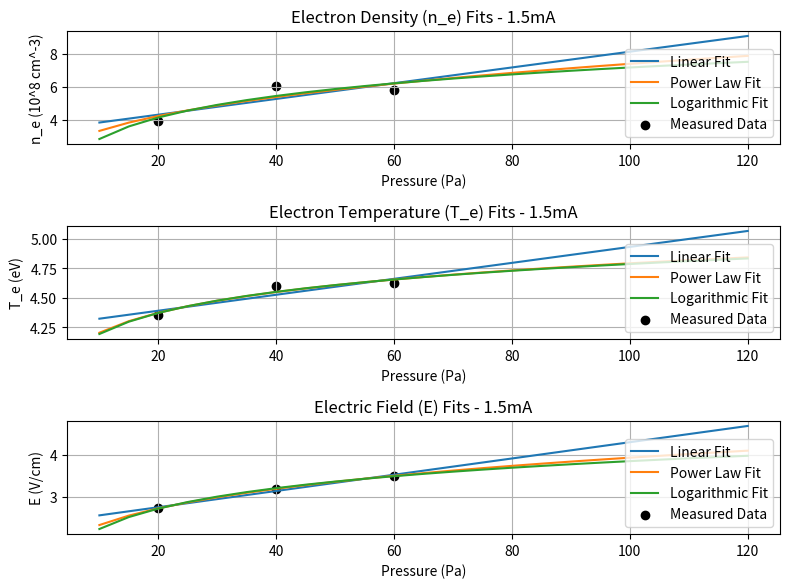
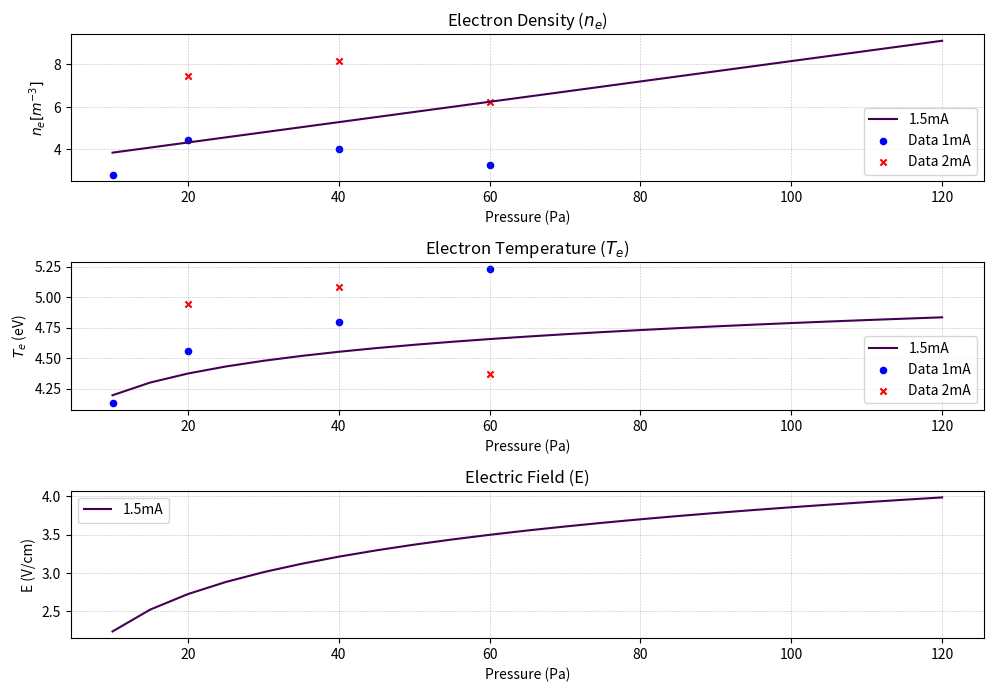

The matplotlib source for these figures, in order:
# -*- coding: utf-8 -*-
"""
Created on Mon Nov 18 12:46:47 2024

@author: Lukas
"""
import numpy as np
import pandas as pd
import matplotlib.pyplot as plt
from scipy.optimize import curve_fit
import json
import os

def store_fitted_data(fit_results, current, pressure_fit_range, fit = "Logarithmic" , file_name="argon_params.json"):
    """Parameters:
    - fit_results: Dictionary containing the fitted data for n, T, E.
    - current: Discharge current (e.g., "1mA", "2mA").
    - pressure_fit_range: Pressure range used for evaluation.
    - file_name: Name of the JSON file to store the data.
    """
    # Prepare data to store
    current_data = {
        "Pressure (Pa)": list(pressure_fit_range),
        "n": list(fit_results["Linear"]["n_fit"]* (10)**14),
        "T": list(fit_results[fit]["T_fit"]),
        "E": list(fit_results[fit]["E_fit"])
    }
    
    
    # Check if the file already exists
    if os.path.exists(file_name):
        # Load existing data
        with open(file_name, "r") as file:
            data = json.load(file)
    else:
        # Initialize a new data structure
        data = {}
        
    # Add the new data for the specified current
    data[current] = current_data

    # Save the updated data to the JSON file
    with open(file_name, "w") as file:
        json.dump(data, file, indent=4)
    print(f"Data for {current} successfully stored in {file_name}.")

def plot_stored_data(data_points_topolot_T, data_points_topolot_n, file_name="argon_params.json"):
    p_data = [10, 20, 40, 60]
    # Load data from the JSON file
    try:
        with open(file_name, "r") as file:
            data = json.load(file)
    except FileNotFoundError:
        print(f"File {file_name} not found.")
        return
    
    # Initialize subplots
    plt.figure(figsize=(10, 7), dpi=300)

    # Colors for plotting
    colors = plt.cm.viridis(np.linspace(0, 1, len(data)))

    # Subplot 1: Electron Density (n)
    plt.subplot(3, 1, 1)
    for i, (current, current_data) in enumerate(data.items()):
        pressure = np.array(current_data["Pressure (Pa)"])
        n_e = np.array(current_data["n"])
        plt.plot(pressure, n_e * (10)**(-14), label=f"{current}", color=colors[i])
    plt.scatter(p_data, data_points_topolot_n[0], color='b', marker='o', label='Data 1mA', s=20)
    plt.scatter(p_data[1:], data_points_topolot_n[1], color='r', marker='x', label='Data 2mA', s=20)
    plt.title("Electron Density ($n_e$)")
    plt.xlabel("Pressure (Pa)")
    plt.ylabel("$n_e [m^{-3}]$ ")
    plt.legend()
    plt.grid(color='grey', linestyle='--', linewidth=0.4, alpha=0.5)

    # Subplot 2: Electron Temperature (T)
    plt.subplot(3, 1, 2)
    for i, (current, current_data) in enumerate(data.items()):
        pressure = np.array(current_data["Pressure (Pa)"])
        T_e = np.array(current_data["T"])
        plt.plot(pressure, T_e, label=f"{current}", color=colors[i])
    plt.scatter(p_data, data_points_topolot_T[0], color='b', marker='o', label='Data 1mA', s=20)
    plt.scatter(p_data[1:], data_points_topolot_T[1], color='r', marker='x', label='Data 2mA', s=20)
    plt.title("Electron Temperature ($T_e$)")
    plt.xlabel("Pressure (Pa)")
    plt.ylabel("$T_e$ (eV)")
    plt.legend()
    plt.grid(color='grey', linestyle='--', linewidth=0.4, alpha=0.5)

    # Subplot 3: Electric Field (E)
    plt.subplot(3, 1, 3)
    for i, (current, current_data) in enumerate(data.items()):
        pressure = np.array(current_data["Pressure (Pa)"])
        E = np.array(current_data["E"])
        plt.plot(pressure, E, label=f"{current}", color=colors[i])
    #plt.scatter(p_data, data_points_topolot[0], color='b', marker='o', label='Data 1mA', s=20)
    #plt.scatter(p_data[1:], data_points_topolot[1], color='r', marker='x', label='Data 2mA', s=20)
    plt.title("Electric Field (E)")
    plt.xlabel("Pressure (Pa)")
    plt.ylabel("E (V/cm)")
    plt.legend()
    plt.grid(color='grey', linestyle='--', linewidth=0.4, alpha=0.5)

    # Adjust layout and show the plots
    plt.tight_layout()
    plt.show()

# Define possible fitting models for the data

def linear_model(x, a, b):
    return a * x + b

def quadratic_model(x, a, b, c):
    return a * x**2 + b * x + c

def cubic_model(x, a, b, c, d):
    return a * x**3 + b * x**2 + c * x + d

def exponential_model(x, a, b, c):
    return a * np.exp(b * x) + c

def power_law_model(x, a, b):
    return a * x**b

def logarithmic_model(x, a, b):
    return a * np.log(x) + b

argon_df = {
    "P_Pa": [10, 20, 40, 60],  # Pressures in Pascal
    "1mA_n": [1.81 , 2.43, 4.01, 4.26],  # Electron density (10^8 cm^-3) 10Pa = 2.81 #CORRECTED
    "1mA_T": [4.23, 4.41, 4.62, 4.65],  # MODEL DATA
    "1mA_E": [1.78, 2.255, 2.95, 3.210],  # Electric field (V/cm) #CORRECTED
    "2mA_n": [5.43, 8.14, 7.42],  # Electron density (10^8 cm^-3) 20 - 40 Pa #CORRECTED
    "2mA_T": [4.3, 4.58, 4.6],  # MODEL DATA
    "2mA_E": [3.2, 3.45, 3.8],  # MODEL DATA
}

data_points_topolot_T = [[4.13, 4.555, 4.795, 5.23],[4.94, 5.08, 4.37]] #"1mA_T" & "2mA_T" # Electron temperature (eV)

data_points_topolot_n = [[2.81 , 4.43, 4.01, 3.26],[7.43, 8.14, 6.22]]

data_points_topolot = [[1.58, 1.855, 2.395, 4.10],[2.0, 2.53, 4.38]] #Electric field (V/cm)

# Fit models to the data and evaluate fits for 1mA

current = "1p5mA"

if current == "1mA":
    x_data = np.array(argon_df["P_Pa"])
    x_data_n = np.array(argon_df["P_Pa"][1:])
    y_data_n = np.array(argon_df["1mA_n"][1:])
    y_data_T = np.array(argon_df["1mA_T"])
    y_data_E = np.array(argon_df["1mA_E"])
elif current == "2mA":
    x_data_n = np.array(argon_df["P_Pa"][1:])
    y_data_n = np.array(argon_df["2mA_n"])
    y_data_T = np.array(argon_df["2mA_T"])
    y_data_E = np.array(argon_df["2mA_E"])
elif current == "1p5mA":
    x_data_n = np.array(argon_df["P_Pa"][1:])
    y_data_n = 0.5 * (np.array(argon_df["1mA_n"][1:]) + np.array(argon_df["2mA_n"]))  # Interpolated n np.array(argon_df["P_Pa"][1:])
    y_data_T = 0.5 * (np.array(argon_df["1mA_T"][1:]) + np.array(argon_df["2mA_T"]))
    y_data_E = 0.5 * (np.array(argon_df["1mA_E"][1:]) + np.array(argon_df["2mA_E"]))
else:
    print("Wrong Input")

# Fit models

fits = {
    "Linear": linear_model,
    #"Quadratic": quadratic_model,
    "Power Law": power_law_model,
    "Logarithmic": logarithmic_model,
    #"Cubic": cubic_model,
    #"Exponential": exponential_model,
}



fit_results = {}
pressure_fit_range = np.linspace(10, 120, 23)  # Pressure range for evaluation


for fit_name, model in fits.items():
    try:
        if current == "1mA":
            # Fit models for each parameter
            n_params, _ = curve_fit(model, x_data_n, y_data_n)
            T_params, _ = curve_fit(model, x_data, y_data_T)
            E_params, _ = curve_fit(model, x_data, y_data_E)
        else:
            n_params, _ = curve_fit(model, x_data_n, y_data_n)
            T_params, _ = curve_fit(model, x_data_n, y_data_T)
            E_params, _ = curve_fit(model, x_data_n, y_data_E)

        # Evaluate the models over the pressure range
        fit_results[fit_name] = {
            "n_fit": model(pressure_fit_range, *n_params),
            "T_fit": model(pressure_fit_range, *T_params),
            "E_fit": model(pressure_fit_range, *E_params),
        }

    except Exception as e:
        print(f"Failed to fit {fit_name} model: {e}")

if 'p' in current:
    current = current.replace('p', '.')

# Visualize the fits
plt.figure(figsize=(8, 6), dpi=150)

# Electron density (n_e)
plt.subplot(3, 1, 1)
for fit_name, result in fit_results.items():
    plt.plot(pressure_fit_range, result["n_fit"], label=f"{fit_name} Fit")
plt.scatter(x_data_n, y_data_n, label="Measured Data", color='black')
plt.title(f"Electron Density (n_e) Fits - {current}")
plt.xlabel("Pressure (Pa)")
plt.ylabel("n_e (10^8 cm^-3)")
plt.legend()
plt.grid()

# Electron temperature (T_e)
if not current == "1mA":
    x_data = x_data_n
    
plt.subplot(3, 1, 2)
for fit_name, result in fit_results.items():
    plt.plot(pressure_fit_range, result["T_fit"], label=f"{fit_name} Fit")
plt.scatter(x_data, y_data_T, label="Measured Data", color='black')
plt.title(f"Electron Temperature (T_e) Fits - {current}")
plt.xlabel("Pressure (Pa)")
plt.ylabel("T_e (eV)")
plt.legend()
plt.grid()

# Electric field (E)
plt.subplot(3, 1, 3)
for fit_name, result in fit_results.items():
    plt.plot(pressure_fit_range, result["E_fit"], label=f"{fit_name} Fit")
plt.scatter(x_data, y_data_E, label="Measured Data", color='black')
plt.title(f"Electric Field (E) Fits - {current}")
plt.xlabel("Pressure (Pa)")
plt.ylabel("E (V/cm)")
plt.legend()
plt.grid()


plt.tight_layout()
plt.show()

#

store_fitted_data(fit_results, current, pressure_fit_range, file_name="argon_params.json")
plot_stored_data(data_points_topolot_T, data_points_topolot_n, "argon_params.json")

#end
